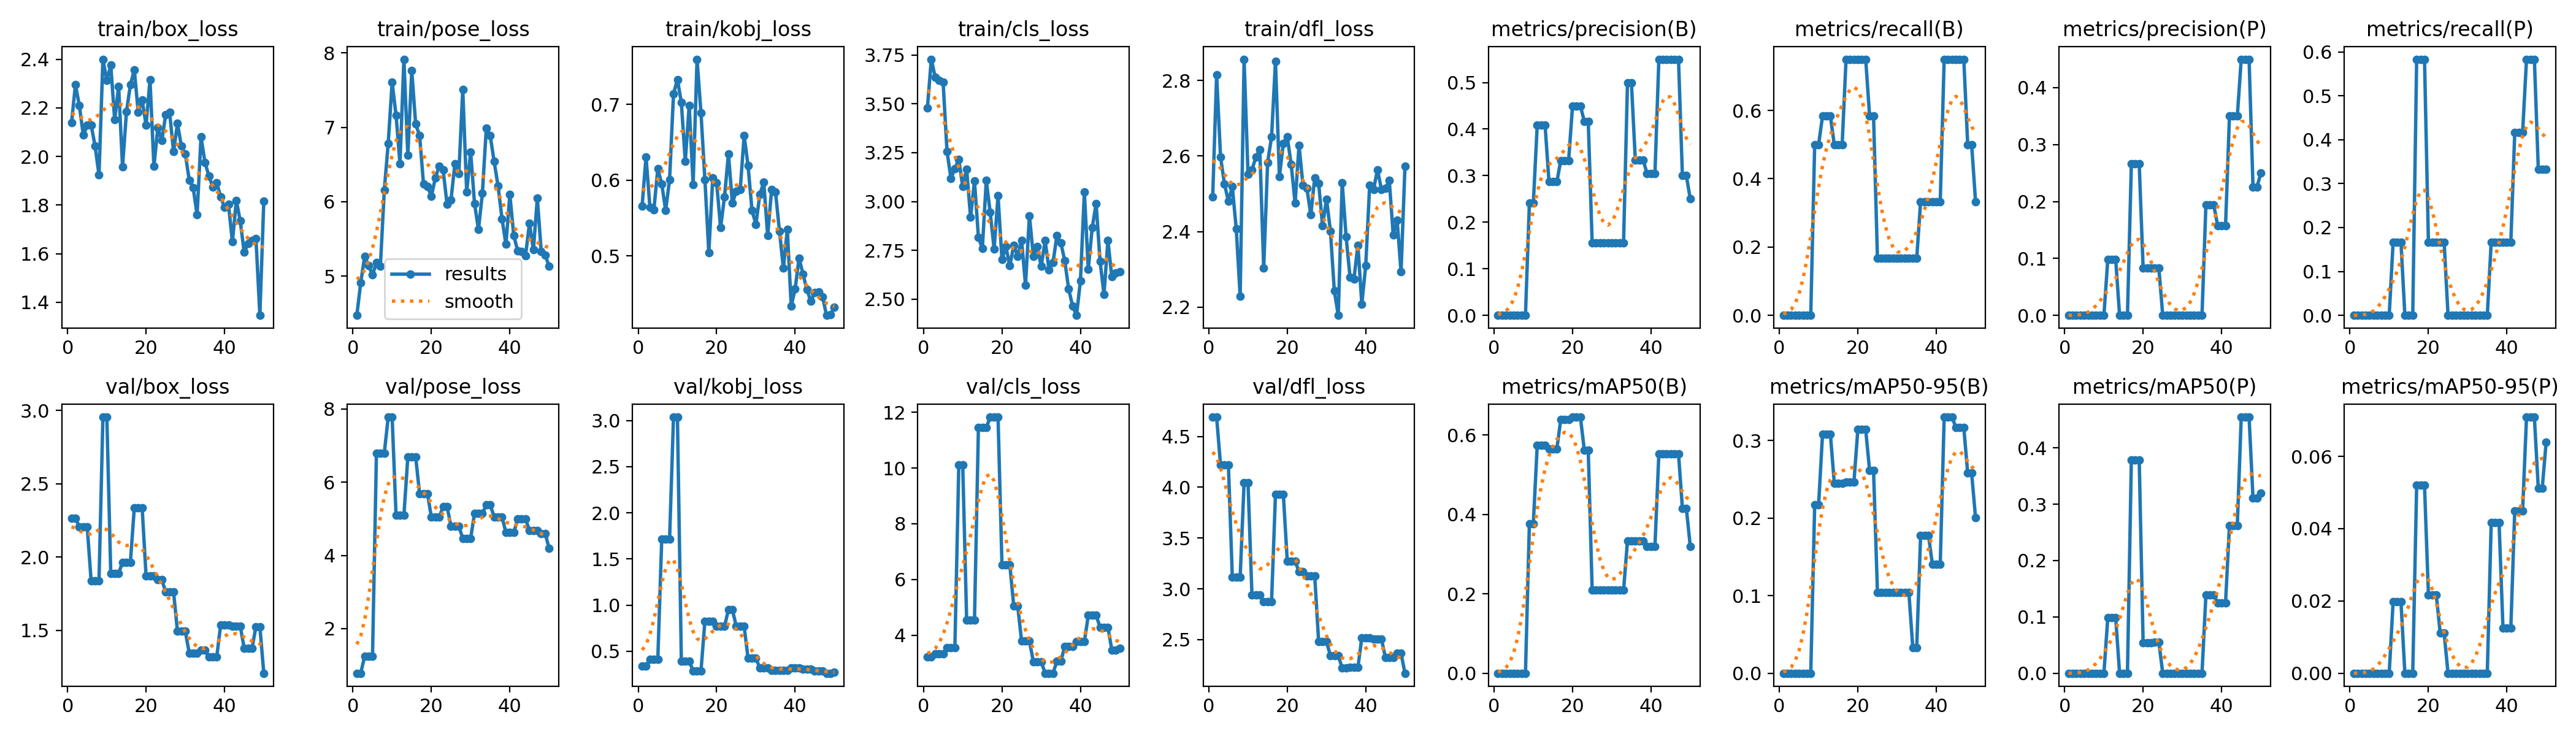

The file beside this chart, header and first rows:
epoch, train/box_loss, train/pose_loss, train/kobj_loss, train/cls_loss, train/dfl_loss, metrics/precision(B), metrics/recall(B), metrics/mAP50(B), metrics/mAP50-95(B), metrics/precision(P), metrics/recall(P), metrics/mAP50(P), metrics/mAP50-95(P), val/box_loss, val/pose_loss, val/kobj_loss, val/cls_loss, val/dfl_loss, lr/pg0, lr/pg1, lr/pg2
1, 2.139, 4.475, 0.5662, 3.479, 2.493, 0, 0, 0, 0, 0, 0, 0, 0, 2.265, 0.7819, 0.3395, 3.219, 4.691, 0.000275, 0.000275, 0.000275
2, 2.296, 4.915, 0.6308, 3.728, 2.815, 0, 0, 0, 0, 0, 0, 0, 0, 2.265, 0.7819, 0.3395, 3.219, 4.691, 0.0005514, 0.0005514, 0.0005514
3, 2.209, 5.265, 0.5639, 3.634, 2.598, 0, 0, 0, 0, 0, 0, 0, 0, 2.206, 1.25, 0.4121, 3.337, 4.217, 0.0008163, 0.0008163, 0.0008163
4, 2.088, 5.144, 0.5608, 3.62, 2.526, 0, 0, 0, 0, 0, 0, 0, 0, 2.206, 1.25, 0.4121, 3.337, 4.217, 0.00107, 0.00107, 0.00107
5, 2.128, 5.02, 0.6155, 3.61, 2.481, 0, 0, 0, 0, 0, 0, 0, 0, 2.206, 1.25, 0.4121, 3.337, 4.217, 0.001151, 0.001151, 0.001151
6, 2.129, 5.181, 0.5952, 3.256, 2.519, 0, 0, 0, 0, 0, 0, 0, 0, 1.837, 6.793, 1.716, 3.543, 3.116, 0.001151, 0.001151, 0.001151
7, 2.043, 5.133, 0.5603, 3.118, 2.407, 0, 0, 0, 0, 0, 0, 0, 0, 1.837, 6.793, 1.716, 3.543, 3.116, 0.001126, 0.001126, 0.001126
8, 1.924, 6.155, 0.6009, 3.169, 2.229, 0, 0, 0, 0, 0, 0, 0, 0, 1.837, 6.793, 1.716, 3.543, 3.116, 0.001102, 0.001102, 0.001102
9, 2.4, 6.783, 0.7139, 3.214, 2.856, 0.2406, 0.5, 0.3765, 0.217, 0, 0, 0, 0, 2.955, 7.781, 3.038, 10.1, 4.046, 0.001077, 0.001077, 0.001077
10, 2.313, 7.604, 0.7329, 3.076, 2.552, 0.2406, 0.5, 0.3765, 0.217, 0, 0, 0, 0, 2.955, 7.781, 3.038, 10.1, 4.046, 0.001052, 0.001052, 0.001052
11, 2.375, 7.16, 0.7025, 3.165, 2.563, 0.4081, 0.5833, 0.5735, 0.3084, 0.09866, 0.1667, 0.09883, 0.01977, 1.889, 5.096, 0.3952, 4.551, 2.942, 0.001027, 0.001027, 0.001027
12, 2.151, 6.513, 0.6249, 2.92, 2.597, 0.4081, 0.5833, 0.5735, 0.3084, 0.09866, 0.1667, 0.09883, 0.01977, 1.889, 5.096, 0.3952, 4.551, 2.942, 0.001002, 0.001002, 0.001002
13, 2.289, 7.914, 0.6988, 3.104, 2.617, 0.4081, 0.5833, 0.5735, 0.3084, 0.09866, 0.1667, 0.09883, 0.01977, 1.889, 5.096, 0.3952, 4.551, 2.942, 0.0009778, 0.0009778, 0.0009778
14, 1.957, 6.627, 0.5941, 2.817, 2.304, 0.2868, 0.5, 0.5649, 0.245, 0, 0, 0, 0, 1.965, 6.689, 0.285, 11.45, 2.877, 0.000953, 0.000953, 0.000953
15, 2.183, 7.763, 0.7597, 2.76, 2.584, 0.2868, 0.5, 0.5649, 0.245, 0, 0, 0, 0, 1.965, 6.689, 0.285, 11.45, 2.877, 0.0009283, 0.0009283, 0.0009283
16, 2.295, 7.042, 0.6888, 3.108, 2.651, 0.2868, 0.5, 0.5649, 0.245, 0, 0, 0, 0, 1.965, 6.689, 0.285, 11.45, 2.877, 0.0009035, 0.0009035, 0.0009035
17, 2.356, 6.889, 0.6011, 2.944, 2.851, 0.3326, 0.75, 0.6395, 0.2463, 0.2659, 0.5833, 0.3789, 0.05207, 2.337, 5.688, 0.825, 11.83, 3.931, 0.0008787, 0.0008787, 0.0008787
18, 2.183, 6.238, 0.5043, 2.757, 2.545, 0.3326, 0.75, 0.6395, 0.2463, 0.2659, 0.5833, 0.3789, 0.05207, 2.337, 5.688, 0.825, 11.83, 3.931, 0.000854, 0.000854, 0.000854
19, 2.232, 6.205, 0.6032, 3.029, 2.634, 0.3326, 0.75, 0.6395, 0.2463, 0.2659, 0.5833, 0.3789, 0.05207, 2.337, 5.688, 0.825, 11.83, 3.931, 0.0008293, 0.0008293, 0.0008293
20, 2.129, 6.075, 0.5963, 2.704, 2.651, 0.4499, 0.75, 0.6449, 0.3143, 0.08295, 0.1667, 0.05423, 0.02169, 1.871, 5.051, 0.768, 6.527, 3.274, 0.0008045, 0.0008045, 0.0008045
21, 2.315, 6.317, 0.5373, 2.768, 2.578, 0.4499, 0.75, 0.6449, 0.3143, 0.08295, 0.1667, 0.05423, 0.02169, 1.871, 5.051, 0.768, 6.527, 3.274, 0.0007797, 0.0007797, 0.0007797
22, 1.959, 6.48, 0.5783, 2.671, 2.475, 0.4499, 0.75, 0.6449, 0.3143, 0.08295, 0.1667, 0.05423, 0.02169, 1.871, 5.051, 0.768, 6.527, 3.274, 0.000755, 0.000755, 0.000755
23, 2.12, 6.426, 0.6344, 2.775, 2.629, 0.4167, 0.5833, 0.5618, 0.2613, 0.08333, 0.1667, 0.05555, 0.01111, 1.845, 5.331, 0.952, 5.055, 3.168, 0.0007302, 0.0007302, 0.0007302
24, 2.064, 5.964, 0.5697, 2.721, 2.524, 0.4167, 0.5833, 0.5618, 0.2613, 0.08333, 0.1667, 0.05555, 0.01111, 1.845, 5.331, 0.952, 5.055, 3.168, 0.0007055, 0.0007055, 0.0007055
25, 2.171, 6.026, 0.5857, 2.802, 2.515, 0.1558, 0.1667, 0.209, 0.1044, 0, 0, 0, 0, 1.763, 4.802, 0.7688, 3.795, 3.126, 0.0006808, 0.0006808, 0.0006808
26, 2.181, 6.51, 0.5874, 2.573, 2.445, 0.1558, 0.1667, 0.209, 0.1044, 0, 0, 0, 0, 1.763, 4.802, 0.7688, 3.795, 3.126, 0.000656, 0.000656, 0.000656
27, 2.02, 6.376, 0.6589, 2.927, 2.542, 0.1558, 0.1667, 0.209, 0.1044, 0, 0, 0, 0, 1.763, 4.802, 0.7688, 3.795, 3.126, 0.0006312, 0.0006312, 0.0006312
28, 2.135, 7.507, 0.6192, 2.72, 2.528, 0.1558, 0.1667, 0.209, 0.1044, 0, 0, 0, 0, 1.495, 4.465, 0.4254, 3.048, 2.479, 0.0006065, 0.0006065, 0.0006065
29, 2.042, 6.129, 0.5604, 2.771, 2.415, 0.1558, 0.1667, 0.209, 0.1044, 0, 0, 0, 0, 1.495, 4.465, 0.4254, 3.048, 2.479, 0.0005818, 0.0005818, 0.0005818
30, 2.01, 6.67, 0.5418, 2.669, 2.486, 0.1558, 0.1667, 0.209, 0.1044, 0, 0, 0, 0, 1.495, 4.465, 0.4254, 3.048, 2.479, 0.000557, 0.000557, 0.000557
31, 1.903, 5.977, 0.5812, 2.8, 2.402, 0.1558, 0.1667, 0.209, 0.1044, 0, 0, 0, 0, 1.346, 5.15, 0.3161, 2.631, 2.344, 0.0005322, 0.0005322, 0.0005322
32, 1.871, 5.626, 0.5975, 2.651, 2.243, 0.1558, 0.1667, 0.209, 0.1044, 0, 0, 0, 0, 1.346, 5.15, 0.3161, 2.631, 2.344, 0.0005075, 0.0005075, 0.0005075
33, 1.76, 6.114, 0.5269, 2.687, 2.178, 0.1558, 0.1667, 0.209, 0.1044, 0, 0, 0, 0, 1.346, 5.15, 0.3161, 2.631, 2.344, 0.0004827, 0.0004827, 0.0004827
34, 2.08, 6.986, 0.5876, 2.825, 2.53, 0.5, 0.1667, 0.3333, 0.03333, 0, 0, 0, 0, 1.365, 5.381, 0.2953, 3.061, 2.22, 0.000458, 0.000458, 0.000458
35, 1.976, 6.886, 0.5843, 2.789, 2.386, 0.5, 0.1667, 0.3333, 0.03333, 0, 0, 0, 0, 1.365, 5.381, 0.2953, 3.061, 2.22, 0.0004332, 0.0004332, 0.0004332
36, 1.92, 6.539, 0.533, 2.697, 2.28, 0.3333, 0.3333, 0.3336, 0.1779, 0.1938, 0.1667, 0.139, 0.04171, 1.319, 5.054, 0.2927, 3.595, 2.225, 0.0004085, 0.0004085, 0.0004085
37, 1.874, 6.211, 0.4841, 2.553, 2.275, 0.3333, 0.3333, 0.3336, 0.1779, 0.1938, 0.1667, 0.139, 0.04171, 1.319, 5.054, 0.2927, 3.595, 2.225, 0.0003837, 0.0003837, 0.0003837
38, 1.893, 5.772, 0.5348, 2.466, 2.365, 0.3333, 0.3333, 0.3336, 0.1779, 0.1938, 0.1667, 0.139, 0.04171, 1.319, 5.054, 0.2927, 3.595, 2.225, 0.000359, 0.000359, 0.000359
39, 1.834, 5.43, 0.4338, 2.418, 2.208, 0.3042, 0.3333, 0.3196, 0.1404, 0.1573, 0.1667, 0.1252, 0.01252, 1.537, 4.629, 0.321, 3.769, 2.518, 0.0003343, 0.0003343, 0.0003343
40, 1.79, 6.096, 0.4566, 2.595, 2.31, 0.3042, 0.3333, 0.3196, 0.1404, 0.1573, 0.1667, 0.1252, 0.01252, 1.537, 4.629, 0.321, 3.769, 2.518, 0.0003095, 0.0003095, 0.0003095
41, 1.802, 5.543, 0.4974, 3.049, 2.522, 0.3042, 0.3333, 0.3196, 0.1404, 0.1573, 0.1667, 0.1252, 0.01252, 1.537, 4.629, 0.321, 3.769, 2.518, 0.0002848, 0.0002848, 0.0002848
42, 1.648, 5.343, 0.4763, 2.652, 2.512, 0.55, 0.75, 0.553, 0.3303, 0.35, 0.4167, 0.2625, 0.045, 1.53, 5.002, 0.3084, 4.709, 2.508, 0.00026, 0.00026, 0.00026
43, 1.819, 5.333, 0.4558, 2.867, 2.564, 0.55, 0.75, 0.553, 0.3303, 0.35, 0.4167, 0.2625, 0.045, 1.53, 5.002, 0.3084, 4.709, 2.508, 0.0002352, 0.0002352, 0.0002352
44, 1.734, 5.279, 0.4403, 2.99, 2.512, 0.55, 0.75, 0.553, 0.3303, 0.35, 0.4167, 0.2625, 0.045, 1.53, 5.002, 0.3084, 4.709, 2.508, 0.0002105, 0.0002105, 0.0002105
45, 1.606, 5.711, 0.4521, 2.694, 2.514, 0.55, 0.75, 0.553, 0.3169, 0.45, 0.5833, 0.4547, 0.07088, 1.379, 4.675, 0.2852, 4.285, 2.326, 0.0001857, 0.0001857, 0.0001857
46, 1.641, 5.355, 0.4523, 2.525, 2.536, 0.55, 0.75, 0.553, 0.3169, 0.45, 0.5833, 0.4547, 0.07088, 1.379, 4.675, 0.2852, 4.285, 2.326, 0.000161, 0.000161, 0.000161
47, 1.654, 6.046, 0.4459, 2.801, 2.392, 0.55, 0.75, 0.553, 0.3169, 0.45, 0.5833, 0.4547, 0.07088, 1.379, 4.675, 0.2852, 4.285, 2.326, 0.0001363, 0.0001363, 0.0001363
48, 1.662, 5.332, 0.4218, 2.615, 2.43, 0.3, 0.5, 0.415, 0.258, 0.2253, 0.3333, 0.3112, 0.05118, 1.526, 4.603, 0.2611, 3.467, 2.366, 0.0001115, 0.0001115, 0.0001115
49, 1.346, 5.282, 0.4229, 2.635, 2.294, 0.3, 0.5, 0.415, 0.258, 0.2253, 0.3333, 0.3112, 0.05118, 1.526, 4.603, 0.2611, 3.467, 2.366, 8.675e-05, 8.675e-05, 8.675e-05
50, 1.817, 5.139, 0.4324, 2.641, 2.573, 0.25, 0.3333, 0.3196, 0.2004, 0.25, 0.3333, 0.3196, 0.06392, 1.208, 4.194, 0.2718, 3.529, 2.17, 6.2e-05, 6.2e-05, 6.2e-05
